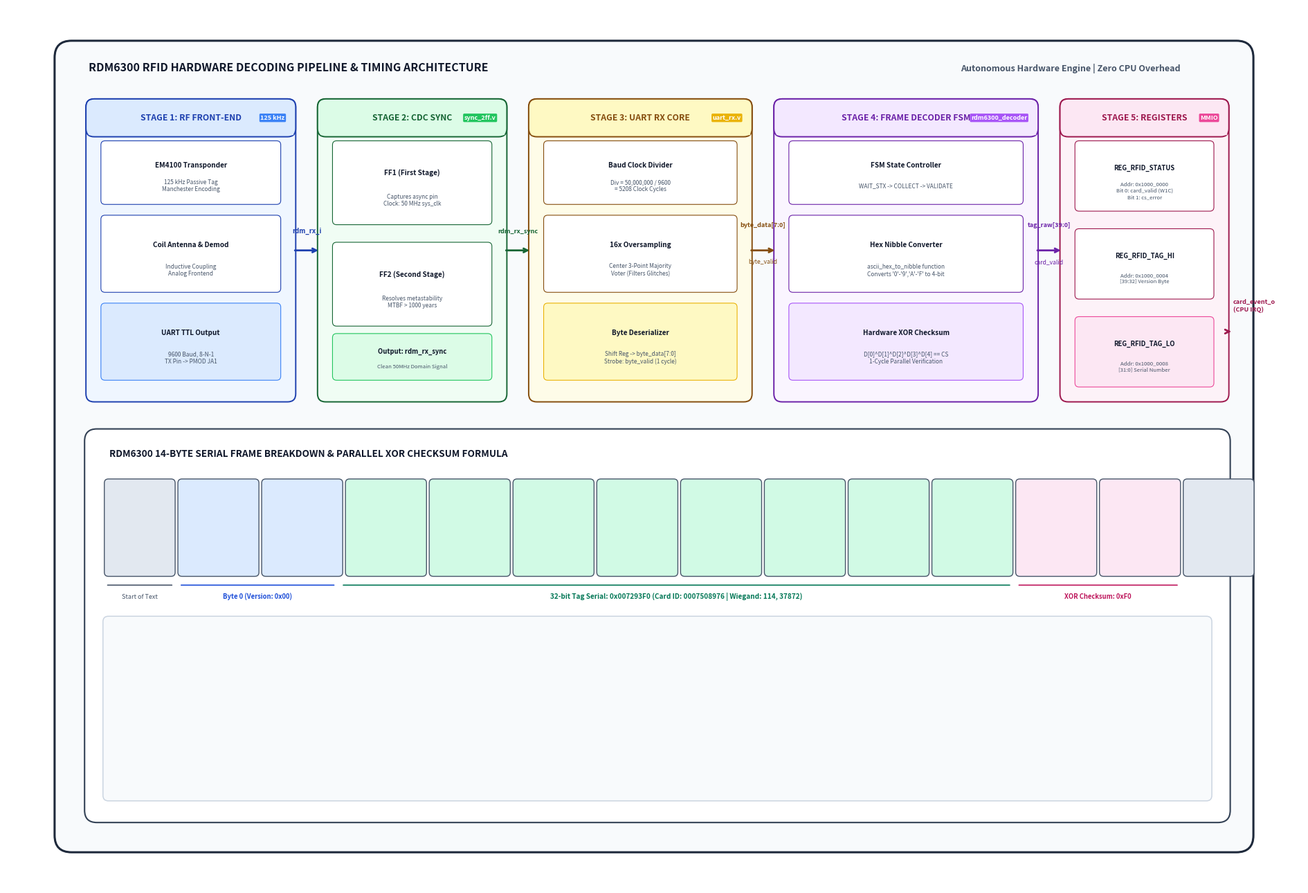

Here is the Python script that generated this plot:
# -*- coding: utf-8 -*-
"""
Script: create_fig2_pro.py
Generates a stunning, publication-grade architectural pipeline diagram for:
"Đường ống thu nhận và giải mã phần cứng thẻ RFID RDM6300 (rdm6300_frame_decoder.v)" (Hình 2)
Styling:
- Detailed multi-stage hardware pipeline with timing and register structures
- 14-Byte Frame Format Breakdown diagram with real card example
- FSM state transitions & parallel XOR checksum verification
- MMIO register bitfields
"""

import matplotlib.pyplot as plt
import matplotlib.patches as patches
from matplotlib.patches import FancyBboxPatch

def generate_pro_rdm6300_diagram():
    fig, ax = plt.subplots(figsize=(19, 13), dpi=300)
    ax.set_xlim(0, 19)
    ax.set_ylim(0, 13)
    ax.axis('off')

    # Color Palette (Crisp High-Tech Engineering)
    PAL_BG    = '#F8FAFC'
    PAL_FRAME = {'fill': '#EFF6FF', 'hdr': '#DBEAFE', 'border': '#1E40AF', 'accent': '#3B82F6'}
    PAL_SYNC  = {'fill': '#F0FDF4', 'hdr': '#DCFCE7', 'border': '#166534', 'accent': '#22C55E'}
    PAL_UART  = {'fill': '#FEFCE8', 'hdr': '#FEF9C3', 'border': '#854D0E', 'accent': '#EAB308'}
    PAL_FSM   = {'fill': '#FAF5FF', 'hdr': '#F3E8FF', 'border': '#6B21A8', 'accent': '#A855F7'}
    PAL_REG   = {'fill': '#FDF2F8', 'hdr': '#FCE7F3', 'border': '#9D174D', 'accent': '#EC4899'}
    PAL_BUS   = {'fill': '#F1F5F9', 'hdr': '#E2E8F0', 'border': '#334155', 'accent': '#64748B'}

    # Main outer boundary
    main_box = FancyBboxPatch((0.8, 0.6), 17.4, 11.8,
                              boxstyle="round,pad=0.1,rounding_size=0.25",
                              facecolor=PAL_BG, edgecolor='#1E293B', linewidth=2.2, zorder=1)
    ax.add_patch(main_box)
    
    # Title Banner
    ax.text(1.2, 12.05, "RDM6300 RFID HARDWARE DECODING PIPELINE & TIMING ARCHITECTURE",
            fontsize=11.5, fontweight='bold', color='#0F172A', fontfamily='sans-serif')
    ax.text(14.0, 12.05, "Autonomous Hardware Engine | Zero CPU Overhead",
            fontsize=9.0, fontweight='bold', color='#475569', fontfamily='sans-serif')

    def draw_stage(x, y, w, h, title, pal, badge="", radius=0.12):
        box = FancyBboxPatch((x, y), w, h,
                             boxstyle=f"round,pad=0.04,rounding_size={radius}",
                             facecolor=pal['fill'], edgecolor=pal['border'], linewidth=1.4, zorder=3)
        ax.add_patch(box)
        hdr_h = 0.48
        hdr = FancyBboxPatch((x, y + h - hdr_h), w, hdr_h,
                             boxstyle=f"round,pad=0.04,rounding_size={radius}",
                             facecolor=pal['hdr'], edgecolor=pal['border'], linewidth=1.4, zorder=4)
        ax.add_patch(hdr)
        ax.add_patch(patches.Rectangle((x, y + h - hdr_h), w, 0.08, facecolor=pal['hdr'], edgecolor=pal['hdr'], zorder=5))
        
        ax.text(x + w/2, y + h - hdr_h/2, title,
                fontsize=8.8, fontweight='bold', color=pal['border'],
                ha='center', va='center', fontfamily='sans-serif', zorder=6)
        if badge:
            ax.text(x + w - 0.12, y + h - hdr_h/2, badge,
                    fontsize=6.5, fontweight='bold', color='white',
                    bbox=dict(boxstyle="round,pad=0.18", facecolor=pal['accent'], edgecolor='none'),
                    ha='right', va='center', fontfamily='sans-serif', zorder=7)

    def draw_sub(x, y, w, h, name, desc="", color='#FFFFFF', border='#94A3B8', fontsize=7.2):
        rect = FancyBboxPatch((x, y), w, h, boxstyle="round,pad=0.02,rounding_size=0.06",
                              facecolor=color, edgecolor=border, linewidth=0.8, zorder=6)
        ax.add_patch(rect)
        if desc:
            ax.text(x + w/2, y + h*0.62, name, fontsize=fontsize, fontweight='bold', color='#0F172A',
                    ha='center', va='center', fontfamily='sans-serif', zorder=7)
            ax.text(x + w/2, y + h*0.28, desc, fontsize=fontsize-1.2, color='#475569',
                    ha='center', va='center', fontfamily='sans-serif', zorder=7)
        else:
            ax.text(x + w/2, y + h/2, name, fontsize=fontsize, fontweight='bold', color='#0F172A',
                    ha='center', va='center', fontfamily='sans-serif', zorder=7)

    # =========================================================================
    # PART A: TOP HORIZONTAL PIPELINE FLOW (5 Sequential Stages)
    # =========================================================================
    # Stage 1: RF Front-End & Physical Tag
    draw_stage(1.2, 7.2, 3.0, 4.4, "STAGE 1: RF FRONT-END", PAL_FRAME, badge="125 kHz")
    draw_sub(1.4, 10.1, 2.6, 0.9, "EM4100 Transponder", "125 kHz Passive Tag\nManchester Encoding", '#FFFFFF', PAL_FRAME['border'])
    draw_sub(1.4, 8.8, 2.6, 1.1, "Coil Antenna & Demod", "Inductive Coupling\nAnalog Frontend", '#FFFFFF', PAL_FRAME['border'])
    draw_sub(1.4, 7.5, 2.6, 1.1, "UART TTL Output", "9600 Baud, 8-N-1\nTX Pin -> PMOD JA1", '#DBEAFE', PAL_FRAME['accent'])

    # Stage 2: 2-FF Synchronizer (CDC)
    draw_stage(4.6, 7.2, 2.7, 4.4, "STAGE 2: CDC SYNC", PAL_SYNC, badge="sync_2ff.v")
    draw_sub(4.8, 9.8, 2.3, 1.2, "FF1 (First Stage)", "Captures async pin\nClock: 50 MHz sys_clk", '#FFFFFF', PAL_SYNC['border'])
    draw_sub(4.8, 8.3, 2.3, 1.2, "FF2 (Second Stage)", "Resolves metastability\nMTBF > 1000 years", '#FFFFFF', PAL_SYNC['border'])
    draw_sub(4.8, 7.5, 2.3, 0.65, "Output: rdm_rx_sync", "Clean 50MHz Domain Signal", '#DCFCE7', PAL_SYNC['accent'], fontsize=6.8)

    # Stage 3: UART Receiver Core
    draw_stage(7.7, 7.2, 3.2, 4.4, "STAGE 3: UART RX CORE", PAL_UART, badge="uart_rx.v")
    draw_sub(7.9, 10.1, 2.8, 0.9, "Baud Clock Divider", "Div = 50,000,000 / 9600\n= 5208 Clock Cycles", '#FFFFFF', PAL_UART['border'])
    draw_sub(7.9, 8.8, 2.8, 1.1, "16x Oversampling", "Center 3-Point Majority\nVoter (Filters Glitches)", '#FFFFFF', PAL_UART['border'])
    draw_sub(7.9, 7.5, 2.8, 1.1, "Byte Deserializer", "Shift Reg -> byte_data[7:0]\nStrobe: byte_valid (1 cycle)", '#FEF9C3', PAL_UART['accent'])

    # Stage 4: 14-Byte Frame Decoder FSM
    draw_stage(11.3, 7.2, 3.8, 4.4, "STAGE 4: FRAME DECODER FSM", PAL_FSM, badge="rdm6300_decoder")
    draw_sub(11.5, 10.1, 3.4, 0.9, "FSM State Controller", "WAIT_STX -> COLLECT -> VALIDATE", '#FFFFFF', PAL_FSM['border'])
    draw_sub(11.5, 8.8, 3.4, 1.1, "Hex Nibble Converter", "ascii_hex_to_nibble function\nConverts '0'-'9','A'-'F' to 4-bit", '#FFFFFF', PAL_FSM['border'])
    draw_sub(11.5, 7.5, 3.4, 1.1, "Hardware XOR Checksum", "D[0]^D[1]^D[2]^D[3]^D[4] == CS\n1-Cycle Parallel Verification", '#F3E8FF', PAL_FSM['accent'])

    # Stage 5: Output MMIO Registers
    draw_stage(15.5, 7.2, 2.4, 4.4, "STAGE 5: REGISTERS", PAL_REG, badge="MMIO")
    draw_sub(15.7, 10.0, 2.0, 1.0, "REG_RFID_STATUS", "Addr: 0x1000_0000\nBit 0: card_valid (W1C)\nBit 1: cs_error", '#FFFFFF', PAL_REG['border'], fontsize=6.8)
    draw_sub(15.7, 8.7, 2.0, 1.0, "REG_RFID_TAG_HI", "Addr: 0x1000_0004\n[39:32] Version Byte", '#FFFFFF', PAL_REG['border'], fontsize=6.8)
    draw_sub(15.7, 7.4, 2.0, 1.0, "REG_RFID_TAG_LO", "Addr: 0x1000_0008\n[31:0] Serial Number", '#FCE7F3', PAL_REG['accent'], fontsize=6.8)

    # Inter-stage arrows
    ax.annotate("", xy=(4.6, 9.4), xytext=(4.2, 9.4), arrowprops=dict(arrowstyle="->", color='#1E40AF', lw=2.0))
    ax.text(4.4, 9.65, "rdm_rx_i", fontsize=6.8, fontweight='bold', color='#1E40AF', ha='center')

    ax.annotate("", xy=(7.7, 9.4), xytext=(7.3, 9.4), arrowprops=dict(arrowstyle="->", color='#166534', lw=2.0))
    ax.text(7.5, 9.65, "rdm_rx_sync", fontsize=6.5, fontweight='bold', color='#166534', ha='center')

    ax.annotate("", xy=(11.3, 9.4), xytext=(10.9, 9.4), arrowprops=dict(arrowstyle="->", color='#854D0E', lw=2.0))
    ax.text(11.1, 9.75, "byte_data[7:0]", fontsize=6.5, fontweight='bold', color='#854D0E', ha='center')
    ax.text(11.1, 9.2, "byte_valid", fontsize=6.2, color='#854D0E', ha='center')

    ax.annotate("", xy=(15.5, 9.4), xytext=(15.1, 9.4), arrowprops=dict(arrowstyle="->", color='#6B21A8', lw=2.0))
    ax.text(15.3, 9.75, "tag_raw[39:0]", fontsize=6.5, fontweight='bold', color='#6B21A8', ha='center')
    ax.text(15.3, 9.2, "card_valid", fontsize=6.2, color='#6B21A8', ha='center')

    # Event output arrow from MMIO to CPU
    ax.annotate("", xy=(18.0, 8.2), xytext=(17.9, 8.2), arrowprops=dict(arrowstyle="->", color='#9D174D', lw=2.0))
    ax.text(18.0, 8.5, "card_event_o\n(CPU IRQ)", fontsize=6.5, fontweight='bold', color='#9D174D', ha='left')

    # =========================================================================
    # PART B: BOTTOM SECTION: 14-BYTE FRAME FORMAT & XOR CHECK-ENGINE
    # =========================================================================
    frame_box = FancyBboxPatch((1.2, 1.0), 16.7, 5.7,
                               boxstyle="round,pad=0.06,rounding_size=0.18",
                               facecolor='#FFFFFF', edgecolor='#334155', linewidth=1.5, zorder=3)
    ax.add_patch(frame_box)

    # Header of Section B
    ax.text(1.5, 6.35, "RDM6300 14-BYTE SERIAL FRAME BREAKDOWN & PARALLEL XOR CHECKSUM FORMULA",
            fontsize=9.8, fontweight='bold', color='#0F172A', fontfamily='sans-serif')

    # Visual 14-Byte Frame Grid
    # Total width: 16.0 inches across, split into 14 slots
    slots_def = [
        ("Byte 0\nHeader", "STX\n0x02", '#E2E8F0', 1.0),
        ("Byte 1\nVersion[7:4]", "ASCII\n'0' (0x30)", '#DBEAFE', 1.15),
        ("Byte 2\nVersion[3:0]", "ASCII\n'0' (0x30)", '#DBEAFE', 1.15),
        ("Byte 3\nData[31:28]", "ASCII\n'0' (0x30)", '#D1FAE5', 1.15),
        ("Byte 4\nData[27:24]", "ASCII\n'0' (0x30)", '#D1FAE5', 1.15),
        ("Byte 5\nData[23:20]", "ASCII\n'7' (0x37)", '#D1FAE5', 1.15),
        ("Byte 6\nData[19:16]", "ASCII\n'2' (0x32)", '#D1FAE5', 1.15),
        ("Byte 7\nData[15:12]", "ASCII\n'9' (0x39)", '#D1FAE5', 1.15),
        ("Byte 8\nData[11:8]", "ASCII\n'3' (0x33)", '#D1FAE5', 1.15),
        ("Byte 9\nData[7:4]", "ASCII\n'F' (0x46)", '#D1FAE5', 1.15),
        ("Byte 10\nData[3:0]", "ASCII\n'0' (0x30)", '#D1FAE5', 1.15),
        ("Byte 11\nCS[7:4]", "ASCII\n'F' (0x46)", '#FCE7F3', 1.15),
        ("Byte 12\nCS[3:0]", "ASCII\n'0' (0x30)", '#FCE7F3', 1.15),
        ("Byte 13\nFooter", "ETX\n0x03", '#E2E8F0', 1.0),
    ]

    curr_x = 1.45
    for title, val, c_fill, w in slots_def:
        rect = FancyBboxPatch((curr_x, 4.6), w, 1.4, boxstyle="round,pad=0.02,rounding_size=0.06",
                              facecolor=c_fill, edgecolor='#475569', linewidth=1.0, zorder=4)
        ax.add_patch(rect)
        ax.text(curr_x + w/2, 5.65, title, fontsize=6.5, color='#334155', ha='center', va='center', fontweight='bold')
        ax.text(curr_x + w/2, 4.95, val, fontsize=7.2, color='#0F172A', ha='center', va='center', fontfamily='monospace')
        curr_x += w + 0.08

    # Brackets & Category Annotations under frame
    # STX
    ax.annotate("", xy=(1.45, 4.45), xytext=(2.45, 4.45), arrowprops=dict(arrowstyle="-", color='#475569', lw=1.2))
    ax.text(1.95, 4.25, "Start of Text", fontsize=6.5, ha='center', color='#475569')

    # Version (Bytes 1-2)
    ax.annotate("", xy=(2.53, 4.45), xytext=(4.83, 4.45), arrowprops=dict(arrowstyle="-", color='#1D4ED8', lw=1.2))
    ax.text(3.68, 4.25, "Byte 0 (Version: 0x00)", fontsize=6.8, ha='center', color='#1D4ED8', fontweight='bold')

    # 32-bit Serial (Bytes 3-10)
    ax.annotate("", xy=(4.91, 4.45), xytext=(14.75, 4.45), arrowprops=dict(arrowstyle="-", color='#047857', lw=1.2))
    ax.text(9.83, 4.25, "32-bit Tag Serial: 0x007293F0 (Card ID: 0007508976 | Wiegand: 114, 37872)", fontsize=7.2, ha='center', color='#047857', fontweight='bold')

    # Checksum (Bytes 11-12)
    ax.annotate("", xy=(14.83, 4.45), xytext=(17.21, 4.45), arrowprops=dict(arrowstyle="-", color='#BE185D', lw=1.2))
    ax.text(16.02, 4.25, "XOR Checksum: 0xF0", fontsize=6.8, ha='center', color='#BE185D', fontweight='bold')

    # Mathematical Formula Box
    formula_box = FancyBboxPatch((1.45, 1.3), 16.2, 2.65, boxstyle="round,pad=0.04,rounding_size=0.08",
                                 facecolor='#F8FAFC', edgecolor='#CBD5E1', linewidth=1.1, zorder=4)
    ax.add_patch(formula_box)

    ax.text(1.7, 3.65, "HARDWARE XOR VERIFICATION LOGIC (1-Cycle Parallel Combinational Execution):",
            fontsize=7.8, fontweight='bold', color='#1E293B')

    eq_line1 = "Checksum_Calc = Data_Byte[0] ^ Data_Byte[1] ^ Data_Byte[2] ^ Data_Byte[3] ^ Data_Byte[4]"
    eq_line2 = "= (0x00)          ^ (0x00)          ^ (0x72)          ^ (0x93)          ^ (0xF0)          = 0xF0 (MATCH! VALID)"
    ax.text(1.7, 3.25, eq_line1, fontsize=7.2, fontfamily='monospace', color='#0369A1', fontweight='bold')
    ax.text(1.7, 2.85, eq_line2, fontsize=7.2, fontfamily='monospace', color='#15803D', fontweight='bold')

    note_text = ("* Watchdog Inter-Byte Timeout: A 19-bit hardware counter (FRAME_TIMEOUT_CYCLES = 500,000) resets the FSM\n"
                 "  to ST_WAIT_STX if bytes arrive spaced further than 10 ms apart, preventing permanent lockup on corrupted packets.\n"
                 "* Zero CPU Overhead: PicoRV32 only reads REG_RFID_TAG_HI/LO after card_valid pulses high; no character-by-character polling.")
    ax.text(1.7, 2.4, note_text, fontsize=6.8, color='#475569', linespacing=1.3)

    plt.tight_layout()
    out_path = 'fig2_rdm6300_subsystem.png'
    plt.savefig(out_path, dpi=300, bbox_inches='tight', facecolor='white')
    plt.close()
    print(f"[SUCCESS] Professional Fig 2 generated at: {out_path}")

if __name__ == '__main__':
    generate_pro_rdm6300_diagram()
